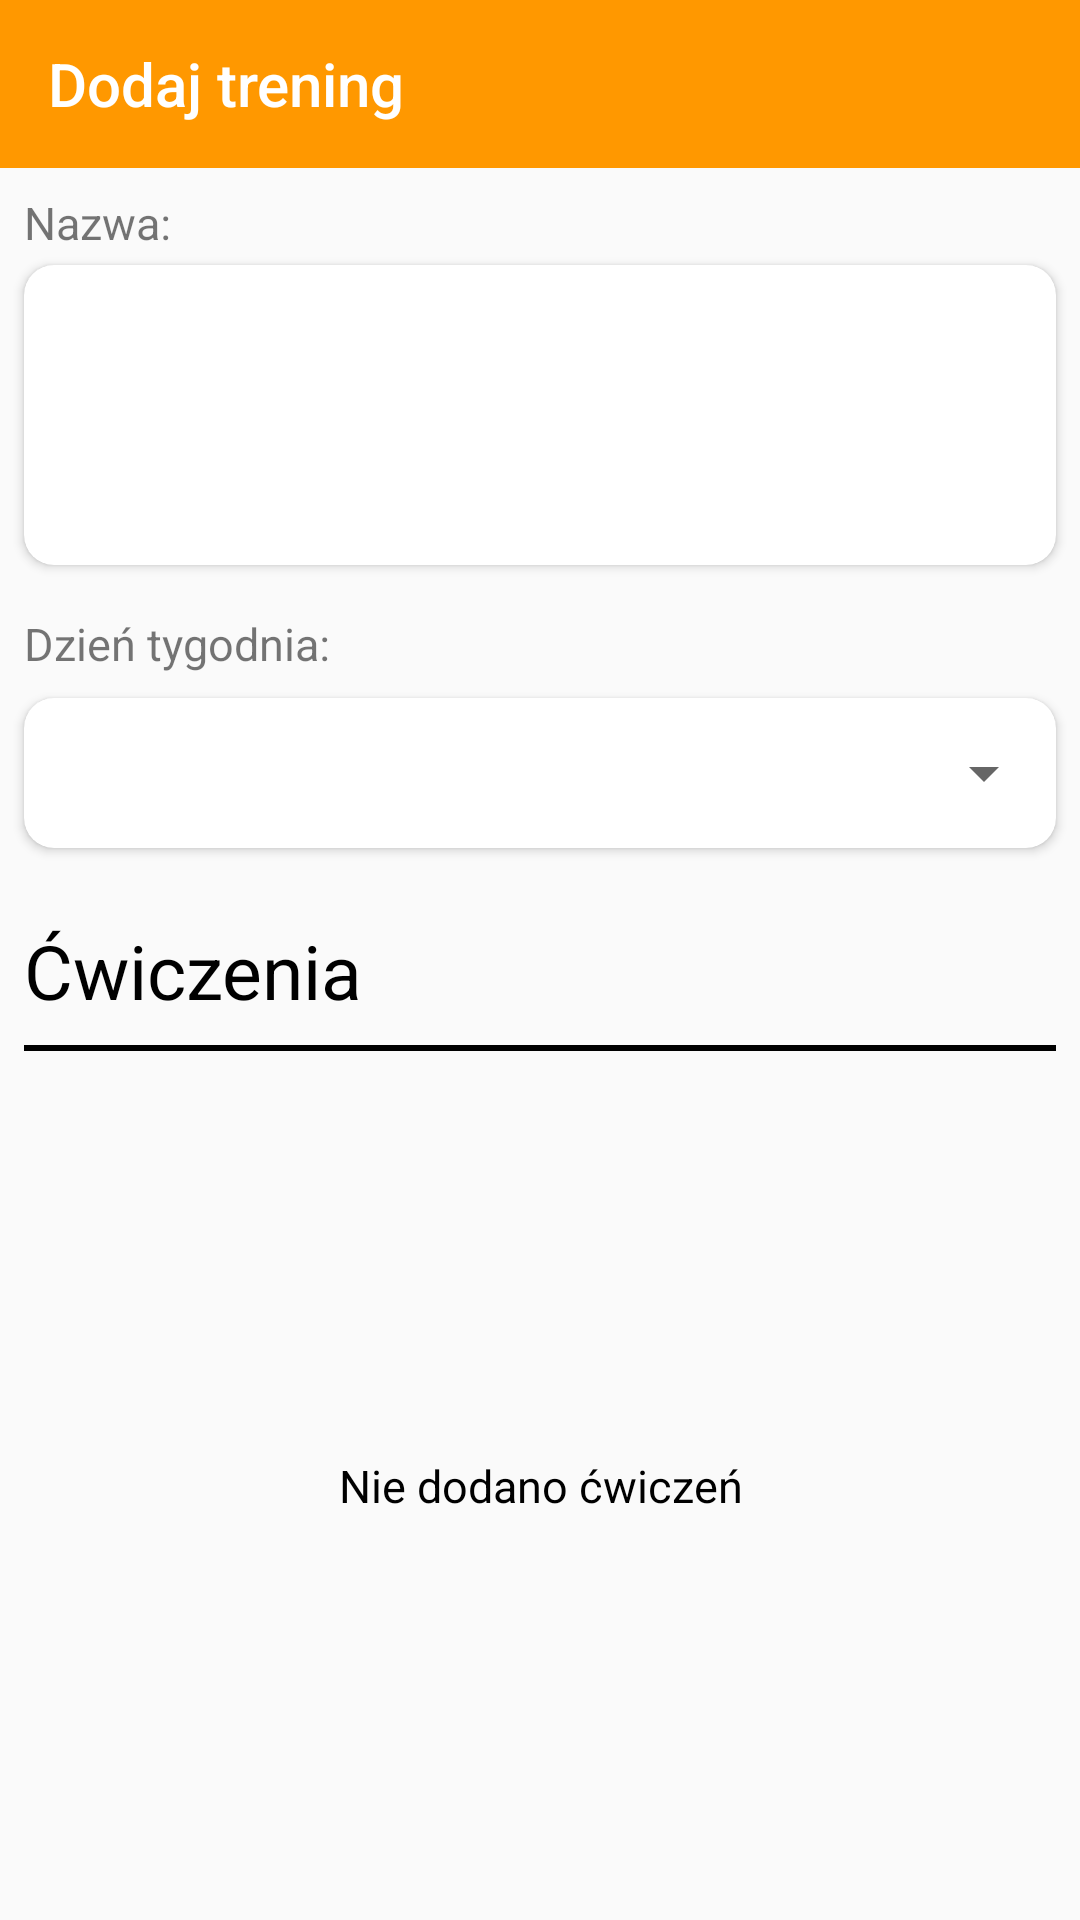

Write the Android layout XML for this screen, with the resource values it uses.
<!-- AndroidManifest.xml: activity theme NoActionBar -->
<!-- res/layout/activity_add_training.xml -->
<?xml version="1.0" encoding="utf-8"?>
<androidx.constraintlayout.widget.ConstraintLayout xmlns:android="http://schemas.android.com/apk/res/android"
    xmlns:app="http://schemas.android.com/apk/res-auto"
    xmlns:tools="http://schemas.android.com/tools"
    android:layout_width="match_parent"
    android:layout_height="match_parent"
    tools:context=".activities.AddTrainingActivity">

    <com.google.android.material.appbar.AppBarLayout
        android:id="@+id/appBarAddTraining"
        android:layout_width="match_parent"
        android:layout_height="wrap_content"
        android:theme="@style/AppTheme.AppBarOverlay"
        app:layout_constraintTop_toTopOf="parent"
        app:layout_constraintStart_toStartOf="parent"
        app:layout_constraintEnd_toEndOf="parent"
        >

        <androidx.appcompat.widget.Toolbar
            android:id="@+id/toolbarAddTraining"
            android:layout_width="match_parent"
            app:title="Dodaj trening"
            android:layout_height="?attr/actionBarSize"
            android:background="?attr/colorPrimary"
            app:popupTheme="@style/AppTheme.PopupOverlay" />

    </com.google.android.material.appbar.AppBarLayout>

    <TextView
        android:id="@+id/labelTrainingName"
        android:layout_width="match_parent"
        android:layout_marginTop="8dp"
        android:layout_height="wrap_content"
        android:text="Nazwa:"
        android:layout_marginStart="8dp"
        android:textSize="15sp"
        app:layout_constraintTop_toBottomOf="@id/appBarAddTraining"
        app:layout_constraintBottom_toTopOf="@id/cvTrainingName"
         />

    <androidx.cardview.widget.CardView
        android:id="@+id/cvTrainingName"
        android:layout_width="match_parent"
        android:layout_height="wrap_content"
        android:layout_marginStart="8dp"
        android:layout_marginTop="4dp"
        android:layout_marginEnd="8dp"
        app:cardCornerRadius="10dp"
        app:layout_constraintEnd_toEndOf="parent"
        app:layout_constraintStart_toStartOf="parent"
        app:layout_constraintTop_toBottomOf="@id/labelTrainingName">

        <com.google.android.material.textfield.TextInputLayout
            android:layout_width="match_parent"
            android:layout_height="100dp"
            android:ems="10"
            android:gravity="start|top"
            android:inputType="textMultiLine">

            <androidx.appcompat.widget.AppCompatEditText
                android:id="@+id/etTrainingName"
                android:layout_width="match_parent"
                android:layout_height="100dp"
                android:padding="8dp"
                android:gravity="top"
                android:inputType="textMultiLine"
                android:textSize="25sp"
                tools:text="test \n test \n test" />

        </com.google.android.material.textfield.TextInputLayout>
    </androidx.cardview.widget.CardView>

    <TextView
        android:id="@+id/labelDayOfWeek"
        android:layout_width="match_parent"
        android:layout_marginTop="16dp"
        android:layout_height="wrap_content"
        android:text="Dzień tygodnia:"
        android:layout_marginStart="8dp"
        android:textSize="15sp"
        app:layout_constraintTop_toBottomOf="@id/cvTrainingName"

        />

    <androidx.cardview.widget.CardView
        android:id="@+id/cvDay"
        android:layout_width="match_parent"
        android:layout_height="wrap_content"
        android:layout_marginTop="8dp"
        android:layout_marginStart="8dp"
        android:layout_marginEnd="8dp"
        app:cardCornerRadius="10dp"
        app:layout_constraintTop_toBottomOf="@id/labelDayOfWeek">

        <Spinner
            android:id="@+id/spinner_day"
            android:layout_width="match_parent"
            android:layout_height="50dp"
            />
    </androidx.cardview.widget.CardView>


    <TextView
        android:id="@+id/labelExercises"
        android:layout_width="wrap_content"
        android:layout_marginTop="24dp"
        android:layout_height="wrap_content"
        android:text="Ćwiczenia"
        android:textColor="@color/black"
        android:layout_marginStart="8dp"
        android:textSize="25sp"
        app:layout_constraintTop_toBottomOf="@id/cvDay"
        app:layout_constraintStart_toStartOf="parent"
        />

    <ImageView
        android:id="@+id/ivAddExercise"
        android:layout_width="30dp"
        android:layout_height="0dp"
        android:src="@drawable/ic_baseline_add_black_24"
        app:layout_constraintBottom_toBottomOf="@id/labelExercises"
        app:layout_constraintEnd_toEndOf="parent"
        app:layout_constraintHorizontal_bias="0.876"
        app:layout_constraintStart_toEndOf="@id/labelExercises"
        app:layout_constraintTop_toTopOf="@id/labelExercises" />

    <View
        android:id="@+id/divider"
        android:layout_width="match_parent"
        android:layout_height="2dp"
        android:layout_marginStart="8dp"
        android:layout_marginEnd="8dp"
        android:layout_marginTop="8dp"
        android:background="@color/black"
        app:layout_constraintTop_toBottomOf="@id/labelExercises"/>

    <androidx.recyclerview.widget.RecyclerView
        android:id="@+id/rvAddedExercises"
        android:layout_width="match_parent"
        android:layout_height="0dp"
        app:layout_constraintBottom_toBottomOf="parent"
        app:layout_constraintEnd_toEndOf="parent"
        app:layout_constraintStart_toStartOf="parent"
        app:layout_constraintTop_toBottomOf="@id/divider"
        tools:listitem="@layout/selected_exercise_preview_item"/>

    <TextView
        android:id="@+id/noAddedExercises"
        android:layout_width="match_parent"
        android:layout_height="wrap_content"
        android:text="Nie dodano ćwiczeń"
        android:textColor="@color/black"
        android:gravity="center"
        android:textSize="15sp"
        app:layout_constraintBottom_toBottomOf="parent"
        app:layout_constraintEnd_toEndOf="parent"
        app:layout_constraintStart_toStartOf="parent"
        app:layout_constraintTop_toBottomOf="@id/divider"/>


</androidx.constraintlayout.widget.ConstraintLayout>
<!-- res/layout/selected_exercise_preview_item.xml (included above) -->
<?xml version="1.0" encoding="utf-8"?>
<androidx.constraintlayout.widget.ConstraintLayout xmlns:android="http://schemas.android.com/apk/res/android"
    android:layout_width="match_parent"
    android:layout_height="wrap_content"
    xmlns:app="http://schemas.android.com/apk/res-auto">

    <TextView
        android:id="@+id/tvSelectedExerciseName"
        android:layout_width="match_parent"
        android:layout_height="wrap_content"
        android:text="1. Podciąganie podchwytem"
        android:textColor="@color/black"
        android:padding="6dp"
        android:layout_marginStart="16dp"
        app:layout_constraintTop_toTopOf="parent"
        app:layout_constraintStart_toStartOf="parent"
        app:layout_constraintEnd_toEndOf="parent"/>

    <View
        android:layout_width="match_parent"
        android:layout_height="1dp"
        android:background="@color/gray"
        android:layout_marginStart="8dp"
        android:layout_marginEnd="8dp"
        app:layout_constraintTop_toBottomOf="@id/tvSelectedExerciseName"
        app:layout_constraintStart_toStartOf="parent"/>

</androidx.constraintlayout.widget.ConstraintLayout>
<!-- resources referenced by this layout -->
<resources>
  <color name="black">#FF000000</color>
  <color name="gray">#E0E0E0</color>
  <style name="AppTheme.AppBarOverlay" parent="ThemeOverlay.AppCompat.Dark.ActionBar" />
  <style name="AppTheme.PopupOverlay" parent="ThemeOverlay.AppCompat.Light" />
  <style name="NoActionBar" parent="Theme.AppCompat.Light.NoActionBar">
          <item name="colorPrimary">@color/orange</item>
          <item name="colorPrimaryVariant">@color/dark_orange</item>
          <item name="colorOnPrimary">@color/yellow</item>
      </style>
  <color name="orange">#FF9800</color>
  <color name="dark_orange">#FFA000</color>
  <color name="yellow">#FFC107</color>
</resources>
